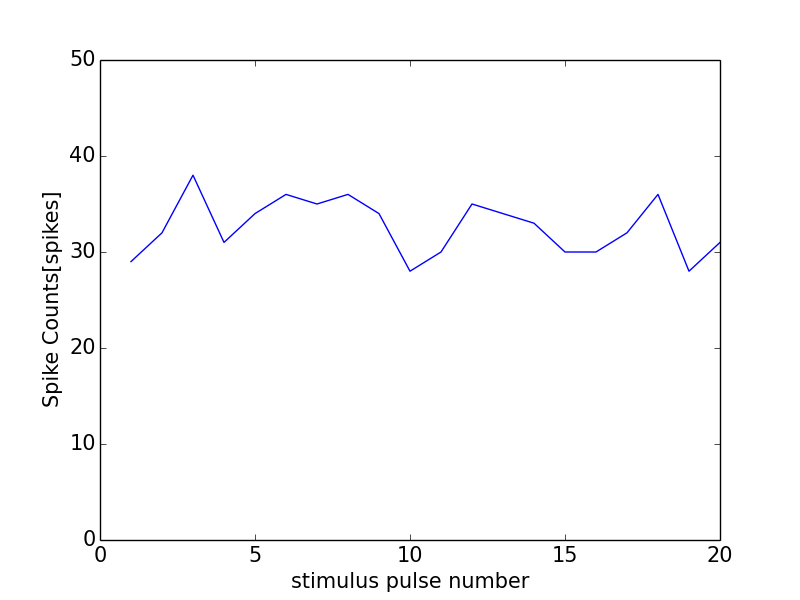

The data file committed next to this chart (first rows):
0, 0.0
0, 0
1, 29
2, 32
3, 38
4, 31
5, 34
6, 36
7, 35
8, 36
9, 34
10, 28
11, 30
12, 35
13, 34
14, 33
15, 30
16, 30
17, 32
18, 36
19, 28
20, 31
21, 1
